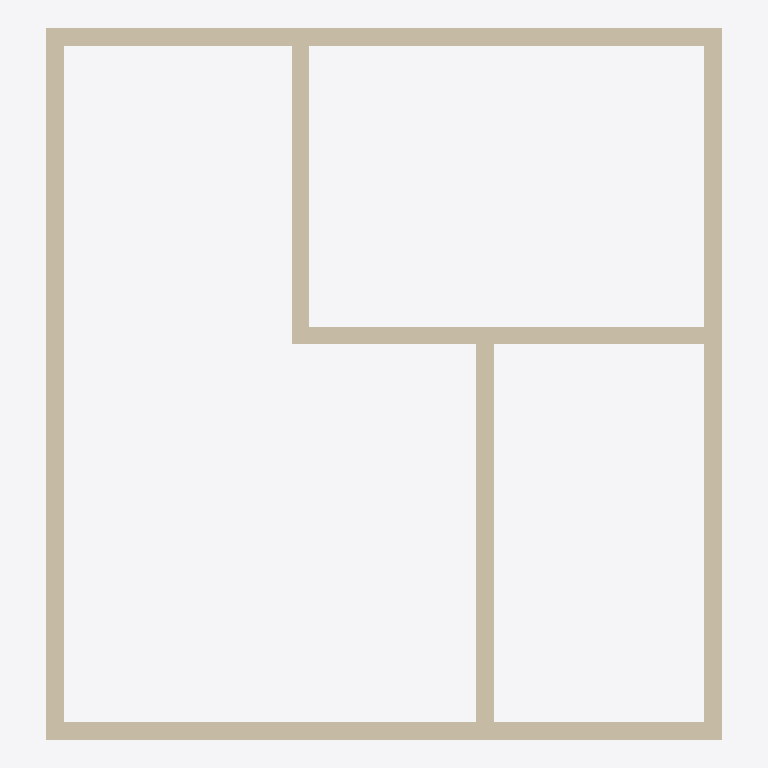
Plan cut of the same IFC building model at storey 'L2' (level 3.00 m, cut at 4.40 m), seen from above with north up, elements coloured by IFC class: 7 walls (beige). No cut surface shows.
Extent 7.7 m × 8.1 m × 3.0 m (x, y, z). Storeys (2): L1 at 0.00 m; L2 at 3.00 m. Elements (7): 7 IfcWall.

HEADER;
FILE_DESCRIPTION(('ViewDefinition [CoordinationView]','RevitIdentifiers [ContentGUID: cbb0ae2e-6350-4225-8ca4-af668662c38d, VersionGUID: 164eef6c-a1e4-4189-a7a9-f79658c5e09c, NumberOfSaves: 25]','CoordinateReference [CoordinateBase: Shared Coordinates]'),'2;1');
FILE_NAME('01_02_018.ifc','2026-01-07T17:08:11+01:00',(''),(''),'ODA SDAI 24.6','Autodesk Revit 24.3.30.11 (ENU) - IFC 24.3.30.11','');
FILE_SCHEMA(('IFC4X3'));
ENDSEC;
DATA;
#27=IFCPROJECT('3BiAukOr129OoahsPvdJnz',#18,'Project Number',$,$,'Project Name','Project Status',(#22),#333);
#42=IFCSITE('3BiAukOr129OoahsPvdJn$',#18,'Default',$,$,#41,$,$,.ELEMENT.,(42,21,31,401672),(-71,-3,-24,-345703),0.0,$,$);
#32=IFCBUILDING('3BiAukOr129OoahsPvdJny',#18,'Building Name',$,$,#30,$,'Building Name',.ELEMENT.,$,$,#31);
#35=IFCBUILDINGSTOREY('2JF4e6axWHqu3u0C1FZlmi',#18,'L1',$,'Level:8mm Head',#34,$,'L1',.ELEMENT.,0.0);
#39=IFCBUILDINGSTOREY('1ZGO8hrFCHqw0v0026FpFv',#18,'L2',$,'Level:8mm Head',#38,$,'L2',.ELEMENT.,3000.0);
#135=IFCWALL('3Vyqk8cSj8TOuAk6zHUwAt',#18,'Basic Wall:Generic - 200mm:1602350',$,'Basic Wall:Generic - 200mm',#120,#134,'1602350',.NOTDEFINED.);
#237=IFCWALL('3Vyqk8cSj8TOuAk6zHUwMJ',#18,'Basic Wall:Generic - 200mm:1602570',$,'Basic Wall:Generic - 200mm',#225,#236,'1602570',.NOTDEFINED.);
#171=IFCWALL('3Vyqk8cSj8TOuAk6zHUwAc',#18,'Basic Wall:Generic - 200mm:1602367',$,'Basic Wall:Generic - 200mm',#159,#170,'1602367',.NOTDEFINED.);
#259=IFCWALL('3Vyqk8cSj8TOuAk6zHUwNQ',#18,'Basic Wall:Generic - 200mm:1602627',$,'Basic Wall:Generic - 200mm',#247,#258,'1602627',.NOTDEFINED.);
#215=IFCWALL('3Vyqk8cSj8TOuAk6zHUw89',#18,'Basic Wall:Generic - 200mm:1602448',$,'Basic Wall:Generic - 200mm',#203,#214,'1602448',.NOTDEFINED.);
#193=IFCWALL('3Vyqk8cSj8TOuAk6zHUwBs',#18,'Basic Wall:Generic - 200mm:1602415',$,'Basic Wall:Generic - 200mm',#181,#192,'1602415',.NOTDEFINED.);
#281=IFCWALL('3Vyqk8cSj8TOuAk6zHUwIV',#18,'Basic Wall:Generic - 200mm:1602822',$,'Basic Wall:Generic - 200mm',#269,#280,'1602822',.NOTDEFINED.);
ENDSEC;
